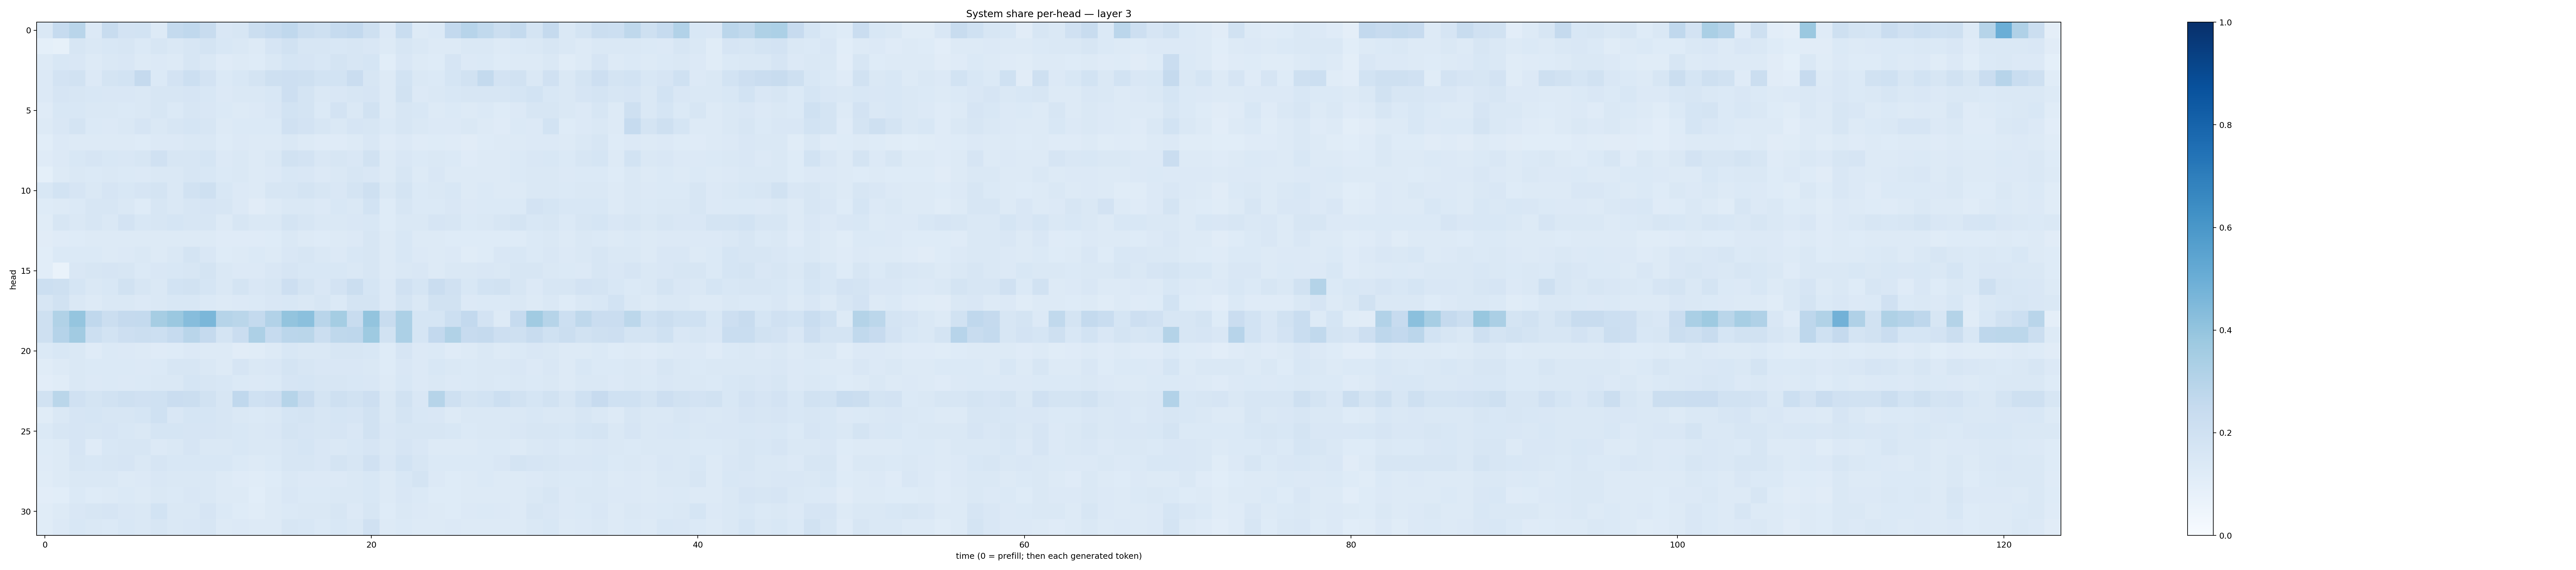

Values plotted in this chart, from the file beside it:
0.1425971, 0.2493188, 0.29235625, 0.13669512, 0.24019067, 0.18224858, 0.1850431, 0.13144405, 0.25410247, 0.26631403, 0.24215427, 0.15046863, 0.15660322, 0.22648567, 0.24905498, 0.2689717, 0.22551829, 0.20540038, 0.24709967, 0.2604907, 0.20689468, 0.1350119, 0.23277515, 0.127525
0.0935, 0.08304, 0.1611, 0.1419, 0.1525, 0.1588, 0.1404, 0.1564, 0.1468, 0.1565, 0.1787, 0.1557, 0.1446, 0.132, 0.1678, 0.1887, 0.1628, 0.1596, 0.1526, 0.1582, 0.1496, 0.1265, 0.1632, 0.1446
0.129, 0.156, 0.1506, 0.1257, 0.146, 0.1519, 0.1317, 0.1362, 0.1298, 0.1604, 0.1439, 0.121, 0.1319, 0.1232, 0.1429, 0.1707, 0.1664, 0.1523, 0.1719, 0.1608, 0.1706, 0.1081, 0.1492, 0.1261
0.1329, 0.1833, 0.1952, 0.1365, 0.1752, 0.1854, 0.2534, 0.1383, 0.1822, 0.2175, 0.1804, 0.1398, 0.156, 0.1729, 0.2037, 0.2129, 0.2067, 0.1839, 0.1866, 0.2275, 0.1606, 0.1264, 0.1868, 0.141
0.1346, 0.1641, 0.1619, 0.156, 0.1501, 0.1512, 0.1472, 0.159, 0.1616, 0.1645, 0.1548, 0.1333, 0.148, 0.1465, 0.1542, 0.2141, 0.1753, 0.1446, 0.1518, 0.1573, 0.1676, 0.1282, 0.1893, 0.1347
0.1202, 0.1539, 0.1543, 0.1445, 0.1472, 0.1394, 0.1422, 0.1595, 0.1374, 0.1574, 0.1522, 0.1405, 0.1285, 0.1356, 0.1514, 0.1861, 0.1722, 0.1385, 0.1805, 0.1464, 0.1941, 0.1322, 0.1589, 0.1545
0.1254, 0.1503, 0.1776, 0.1384, 0.1349, 0.1445, 0.1646, 0.1451, 0.1576, 0.1693, 0.1639, 0.1298, 0.1382, 0.1375, 0.1398, 0.1973, 0.1818, 0.1567, 0.1431, 0.1645, 0.1602, 0.1392, 0.163, 0.1471
0.1092, 0.1347, 0.1316, 0.1294, 0.1256, 0.1265, 0.1232, 0.1349, 0.1359, 0.1406, 0.1418, 0.1227, 0.1341, 0.1279, 0.1256, 0.143, 0.1327, 0.1208, 0.1201, 0.1313, 0.1505, 0.1204, 0.1352, 0.1206
0.1187, 0.1361, 0.1556, 0.1658, 0.1539, 0.1497, 0.1602, 0.1974, 0.1608, 0.1639, 0.1709, 0.134, 0.145, 0.1281, 0.1461, 0.1889, 0.183, 0.1512, 0.1628, 0.1504, 0.1897, 0.1285, 0.1509, 0.1399
0.09119, 0.1275, 0.1454, 0.1376, 0.1443, 0.1404, 0.1345, 0.1455, 0.1468, 0.1596, 0.1561, 0.1372, 0.1407, 0.1262, 0.1357, 0.1536, 0.1496, 0.1362, 0.1414, 0.1588, 0.1504, 0.1297, 0.1598, 0.1323
0.154, 0.1865, 0.1652, 0.1455, 0.1641, 0.154, 0.1648, 0.1733, 0.1442, 0.1924, 0.206, 0.1542, 0.1346, 0.1265, 0.1616, 0.1635, 0.1725, 0.1603, 0.1515, 0.1767, 0.2067, 0.1416, 0.1727, 0.1397
0.1219, 0.1299, 0.1405, 0.1614, 0.1596, 0.1452, 0.1239, 0.1578, 0.1463, 0.1568, 0.1663, 0.159, 0.1332, 0.1111, 0.1305, 0.1483, 0.1482, 0.1331, 0.156, 0.1467, 0.1843, 0.1216, 0.1582, 0.1401
0.1156, 0.1627, 0.1457, 0.157, 0.1464, 0.1811, 0.1546, 0.1564, 0.17, 0.1638, 0.1569, 0.1292, 0.1632, 0.1473, 0.147, 0.1726, 0.1597, 0.147, 0.1434, 0.1508, 0.1551, 0.1236, 0.1455, 0.1449
0.1095, 0.1187, 0.1239, 0.1257, 0.1323, 0.1294, 0.1264, 0.1315, 0.1268, 0.1294, 0.1325, 0.1182, 0.1192, 0.1207, 0.123, 0.1472, 0.1303, 0.1242, 0.1259, 0.1352, 0.1582, 0.1259, 0.1554, 0.1259
0.1065, 0.1392, 0.1368, 0.1399, 0.1281, 0.1336, 0.1484, 0.1266, 0.1418, 0.1721, 0.1501, 0.124, 0.1291, 0.1385, 0.1251, 0.1523, 0.1635, 0.1437, 0.1333, 0.1558, 0.1596, 0.128, 0.1551, 0.1337
0.1058, 0.06728, 0.1501, 0.1591, 0.1651, 0.1566, 0.1387, 0.1492, 0.1539, 0.1576, 0.1728, 0.1456, 0.1365, 0.1366, 0.1522, 0.1666, 0.1549, 0.1552, 0.1558, 0.1423, 0.1571, 0.1281, 0.1463, 0.1488
0.2153, 0.2041, 0.1711, 0.1438, 0.1547, 0.1939, 0.1587, 0.1427, 0.1848, 0.1924, 0.1709, 0.1448, 0.1777, 0.1497, 0.1567, 0.2133, 0.1756, 0.1518, 0.1801, 0.2256, 0.1701, 0.1329, 0.1975, 0.1702
0.1638, 0.1947, 0.1454, 0.1289, 0.1448, 0.1467, 0.1346, 0.1474, 0.1536, 0.1547, 0.1405, 0.1282, 0.1342, 0.1396, 0.1495, 0.154, 0.1417, 0.157, 0.1403, 0.1744, 0.1736, 0.1337, 0.1754, 0.1476
0.2104, 0.3128, 0.3974, 0.2692, 0.2201, 0.253, 0.2544, 0.3499, 0.3802, 0.4313, 0.4584, 0.2978, 0.2875, 0.2573, 0.3104, 0.399, 0.4205, 0.2908, 0.3518, 0.2382, 0.4, 0.2356, 0.3292, 0.1703
0.2104, 0.3023, 0.3607, 0.2157, 0.1842, 0.2145, 0.2219, 0.217, 0.2495, 0.2911, 0.2539, 0.1777, 0.2304, 0.3264, 0.249, 0.2849, 0.2875, 0.2228, 0.2726, 0.2765, 0.3722, 0.194, 0.3313, 0.1709
0.1391, 0.1555, 0.1429, 0.1185, 0.1388, 0.1346, 0.1289, 0.119, 0.1243, 0.1367, 0.1328, 0.129, 0.113, 0.1161, 0.1303, 0.1552, 0.1466, 0.1442, 0.1581, 0.1567, 0.1557, 0.124, 0.1673, 0.1331
0.1157, 0.1291, 0.1452, 0.1401, 0.1391, 0.1369, 0.1349, 0.1372, 0.1627, 0.1583, 0.1456, 0.1301, 0.1658, 0.1434, 0.1511, 0.1756, 0.1597, 0.1504, 0.1516, 0.1513, 0.1432, 0.1245, 0.1495, 0.135
0.1023, 0.1168, 0.1414, 0.1344, 0.1369, 0.1336, 0.1405, 0.1414, 0.1453, 0.1682, 0.1616, 0.1524, 0.1392, 0.1332, 0.1406, 0.1672, 0.1682, 0.1571, 0.1585, 0.1558, 0.1493, 0.1309, 0.1549, 0.1351
0.1952, 0.2886, 0.1962, 0.1736, 0.1943, 0.2092, 0.1958, 0.202, 0.2281, 0.2212, 0.1938, 0.1604, 0.2667, 0.2024, 0.213, 0.2969, 0.2367, 0.1777, 0.2051, 0.1875, 0.2123, 0.1436, 0.1909, 0.151
0.1169, 0.1422, 0.165, 0.1709, 0.1584, 0.1608, 0.1684, 0.2003, 0.1501, 0.1698, 0.1715, 0.1623, 0.1427, 0.1368, 0.1471, 0.1686, 0.1794, 0.1604, 0.1713, 0.1651, 0.1945, 0.1448, 0.1778, 0.154
0.1368, 0.1611, 0.1644, 0.161, 0.1642, 0.1558, 0.1444, 0.1686, 0.1681, 0.1667, 0.1674, 0.1565, 0.1562, 0.1415, 0.1504, 0.1773, 0.1644, 0.1628, 0.1654, 0.1498, 0.1913, 0.1495, 0.1633, 0.16
0.1224, 0.1255, 0.165, 0.119, 0.1531, 0.1579, 0.1572, 0.1352, 0.1454, 0.1673, 0.1477, 0.1473, 0.1528, 0.1456, 0.1434, 0.1608, 0.169, 0.1503, 0.1465, 0.1555, 0.1655, 0.1424, 0.1672, 0.1517
0.121, 0.1296, 0.1587, 0.155, 0.1627, 0.1655, 0.1474, 0.1671, 0.1547, 0.1537, 0.1542, 0.1532, 0.1385, 0.1311, 0.1394, 0.1611, 0.1572, 0.1503, 0.1753, 0.1598, 0.197, 0.1498, 0.1839, 0.1612
0.114, 0.1282, 0.1425, 0.1465, 0.1418, 0.1309, 0.1352, 0.1505, 0.1422, 0.1464, 0.1433, 0.1319, 0.12, 0.1167, 0.1242, 0.1483, 0.1351, 0.136, 0.1364, 0.1439, 0.1544, 0.1314, 0.1549, 0.1724
0.1032, 0.1084, 0.1372, 0.1224, 0.1301, 0.1398, 0.1272, 0.1408, 0.1402, 0.1506, 0.1414, 0.1317, 0.1315, 0.109, 0.1317, 0.1516, 0.1373, 0.1391, 0.1462, 0.1451, 0.1548, 0.1253, 0.1499, 0.1402
0.1147, 0.1294, 0.1494, 0.1564, 0.1657, 0.1489, 0.1468, 0.1869, 0.1426, 0.1472, 0.165, 0.1395, 0.1214, 0.116, 0.1255, 0.1386, 0.1424, 0.1424, 0.1584, 0.1359, 0.1603, 0.1212, 0.143, 0.1345
0.1155, 0.1336, 0.1545, 0.1481, 0.1398, 0.1562, 0.1413, 0.1576, 0.1478, 0.1518, 0.1575, 0.1274, 0.1334, 0.1307, 0.1273, 0.1582, 0.156, 0.1394, 0.1556, 0.1476, 0.1967, 0.1253, 0.1384, 0.1315
